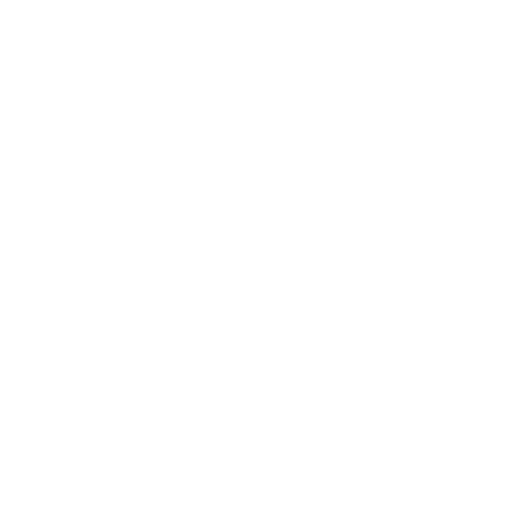
t = 0.00 s
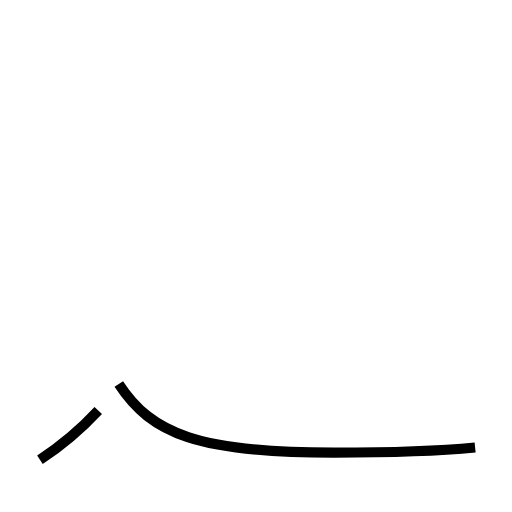
t = 1.33 s
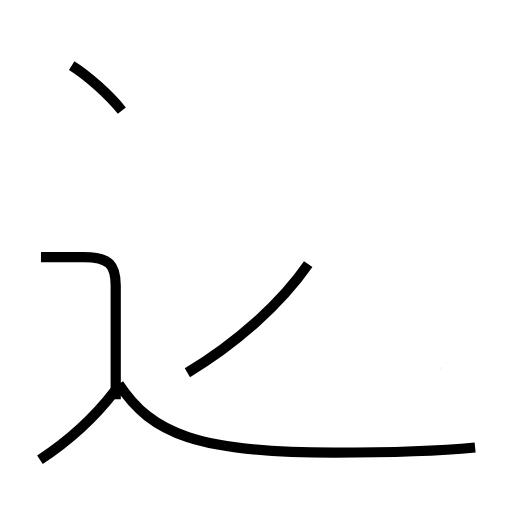
t = 2.69 s
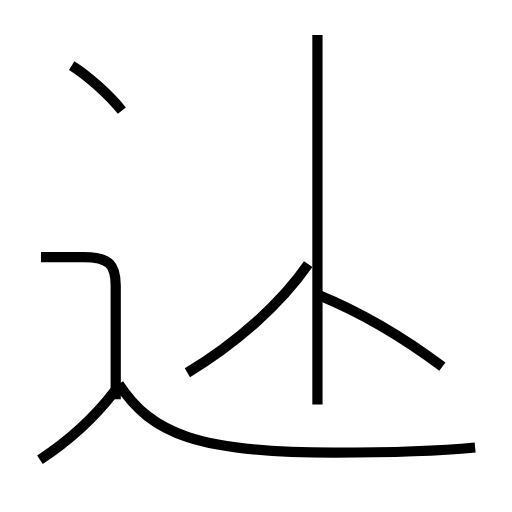
t = 4.19 s
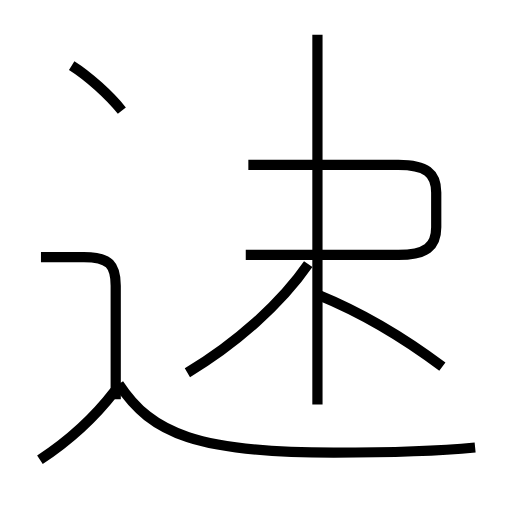
t = 5.50 s
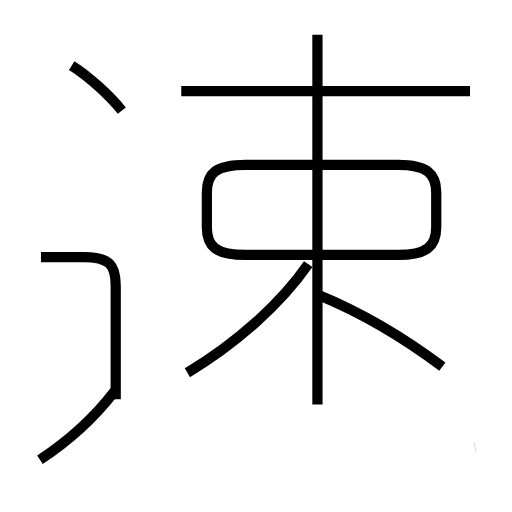
t = 6.78 s

The animated SVG that drew these frames (rendered in a browser with its animation timeline set to each time). Animation: 9 SMIL elements (animate=9); one cycle of 6.78 s.

<?xml version='1.0' encoding='utf-8'?>
<svg viewBox="0.0 -6.0 50.0 50.0" version="1.1" xmlns="http://www.w3.org/2000/svg"><rect x="-1000" y="-1000" width="2000" height="2000" stroke="white" fill="white" /><g style="fill:none;stroke:#000000;stroke-width:1"><path d="M 46.4 -0.3 C 42.3 0.1 38.2 0.2 32.6 0.2 C 19.4 0.2 14.8 -1.6 11.6 -6.5 " transform="translate(0.0 38.0)" stroke-dasharray="36.896608510970594" stroke-dashoffset="36.896608510970594"><animate attributeName="stroke-dashoffset" from="36.896608510970594" to="0" dur="1.1068982553291178s" begin="0s; anim_end.end" fill="freeze" id="anim0" /></path><path d="M 3.9 0.9 C 6.5 -0.8 9.2 -3.2 11.2 -5.8 " transform="translate(0.0 38.0)" stroke-dasharray="9.952513192659149" stroke-dashoffset="9.952513192659149"><animate attributeName="stroke-dashoffset" from="9.952513192659149" to="0" dur="0.29857539577977443s" begin="anim0.end" fill="freeze" id="anim1" /></path><path d="M 11.3 -5.0 L 11.3 -16.1 C 11.3 -18.1 10.7 -18.9 8.2 -18.9 L 4.0 -18.9 " transform="translate(0.0 38.0)" stroke-dasharray="20.229006787556642" stroke-dashoffset="20.229006787556642"><animate attributeName="stroke-dashoffset" from="20.229006787556642" to="0" dur="0.6068702036266992s" begin="anim1.end" fill="freeze" id="anim2" /></path><path d="M 18.3 -7.6 C 23.0 -10.4 27.4 -14.3 30.1 -18.2 " transform="translate(0.0 38.0)" stroke-dasharray="15.974000844726923" stroke-dashoffset="15.974000844726923"><animate attributeName="stroke-dashoffset" from="15.974000844726923" to="0" dur="0.4792200253418077s" begin="anim2.end" fill="freeze" id="anim3" /></path><path d="M 11.9 -33.2 C 10.7 -34.7 8.6 -36.6 7.0 -37.6 " transform="translate(0.0 38.0)" stroke-dasharray="6.610295371764659" stroke-dashoffset="6.610295371764659"><animate attributeName="stroke-dashoffset" from="6.610295371764659" to="0" dur="0.19830886115293975s" begin="anim3.end" fill="freeze" id="anim4" /></path><path d="M 43.2 -8.2 C 39.6 -10.9 35.5 -13.4 31.1 -15.2 " transform="translate(0.0 38.0)" stroke-dasharray="14.016517979280987" stroke-dashoffset="14.016517979280987"><animate attributeName="stroke-dashoffset" from="14.016517979280987" to="0" dur="0.4204955393784296s" begin="anim4.end" fill="freeze" id="anim5" /></path><path d="M 31.0 -4.5 L 31.0 -40.6 " transform="translate(0.0 38.0)" stroke-dasharray="36.1" stroke-dashoffset="36.1"><animate attributeName="stroke-dashoffset" from="36.1" to="0" dur="1.083s" begin="anim5.end" fill="freeze" id="anim6" /></path><path d="M 24.0 -19.1 L 38.9 -19.1 C 41.6 -19.1 42.6 -19.9 42.6 -21.8 L 42.6 -25.2 C 42.6 -27.1 41.6 -27.9 38.9 -27.9 L 24.0 -27.9 C 21.1 -27.9 20.2 -27.1 20.2 -25.2 L 20.2 -21.8 C 20.2 -19.9 21.1 -19.1 24.0 -19.1 Z " transform="translate(0.0 38.0)" stroke-dasharray="58.008433860380755" stroke-dashoffset="58.008433860380755"><animate attributeName="stroke-dashoffset" from="58.008433860380755" to="0" dur="1.7402530158114227s" begin="anim6.end" fill="freeze" id="anim7" /></path><path d="M 45.9 -35.1 L 17.7 -35.1" transform="translate(0.0 38.0)" stroke-dasharray="28.2" stroke-dashoffset="28.2"><animate attributeName="stroke-dashoffset" from="28.2" to="0" dur="0.846s" begin="anim7.end" fill="freeze" id="anim_end" /></path></g></svg>
